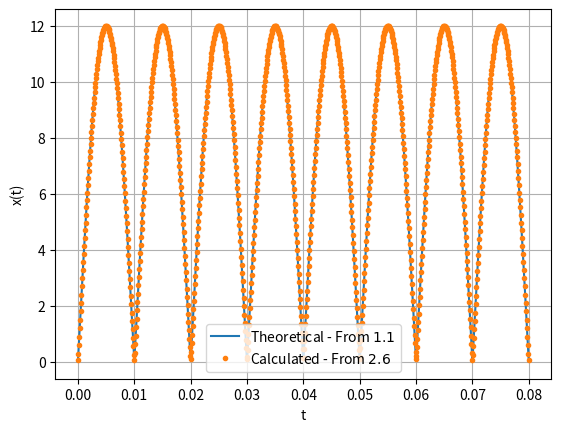

This chart was generated by the following Python code: (Note: this script raises an exception after producing the figure.)
import numpy as np
import matplotlib.pyplot as plt
import os

A = 12
f = 50
x = lambda t : A * np.abs( np.sin(2 * np.pi * f * t) )
N = 1000
t = np.linspace(0, 4/f, N)


B = np.ones(N)*2 *A/np.pi


def acc_cos(k):
    global B
    acc = 4 * A * np.cos(2 * np.pi * f * k * t)/((1 - k**2)*np.pi)
    B += acc

acc_vec = np.vectorize(acc_cos, otypes=['double'])
K = np.linspace(2, 100, 50)
acc_vec(K)
plt.plot(t, x(t), label='Theoretical - From $1.1$')
plt.plot(t, B, '.', label='Calculated - From $2.6$')
plt.legend()
plt.grid(True, which='both')
plt.xlabel('t')
plt.ylabel('x(t)')
plt.savefig('../figs/e2.6.pdf')
os.system('xdg-open ../figs/e2.6.pdf')
